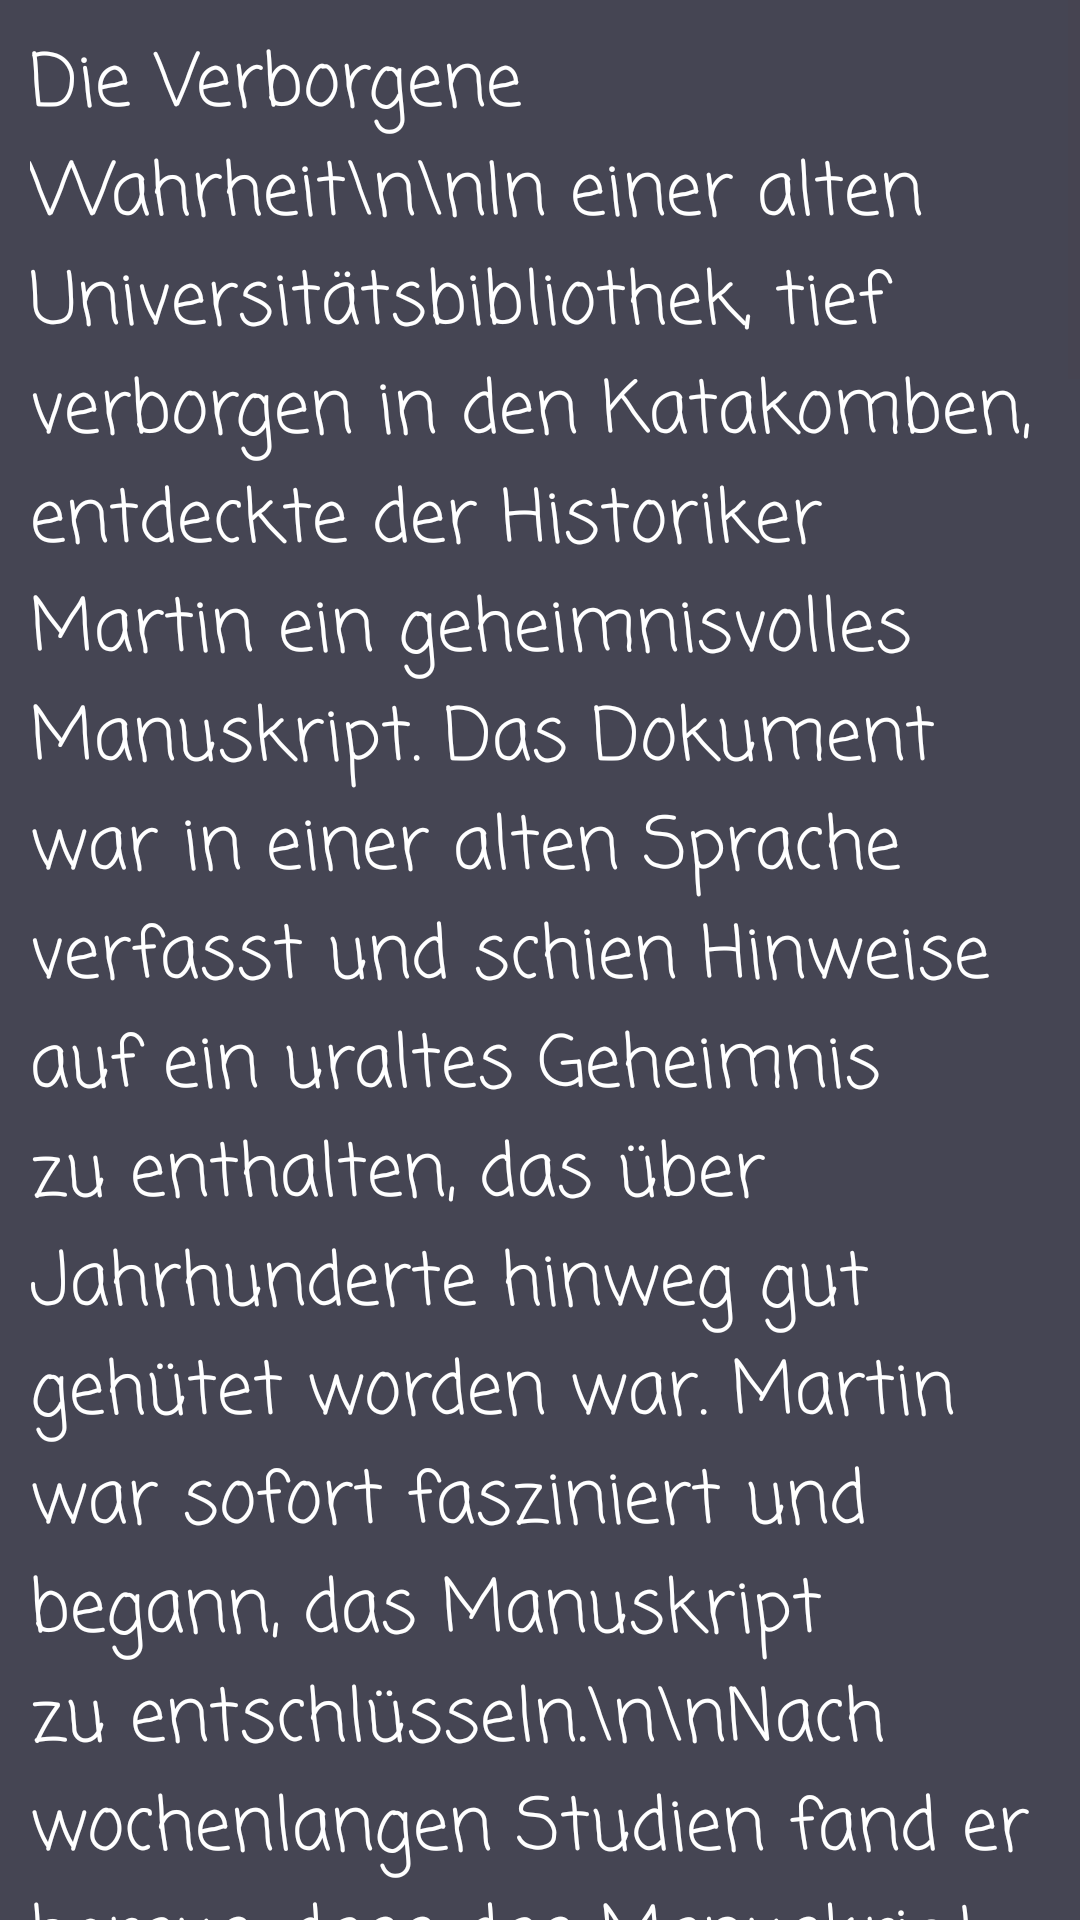

Produce the Android XML layout that renders to this screen, including the resource entries it uses.
<!-- AndroidManifest.xml: application theme Theme.GeschichtenLesenUndHoren -->
<!-- res/layout/activity_c1_die_verborgene_wahrheit.xml -->
<?xml version="1.0" encoding="utf-8"?>
<ScrollView
    xmlns:android="http://schemas.android.com/apk/res/android"
    xmlns:app="http://schemas.android.com/apk/res-auto"
    xmlns:tools="http://schemas.android.com/tools"
    android:id="@+id/main"
    android:layout_width="match_parent"
    android:layout_height="match_parent"
    android:background="@color/mitteGrau"
    tools:context="a1geschichten.GebutsTag">

    <TextView
        android:layout_width="wrap_content"
        android:layout_height="wrap_content"
        android:layout_margin="10dp"

        android:fontFamily="casual"
        android:text="Die Verborgene Wahrheit\n\nIn einer alten Universitätsbibliothek, tief verborgen in den Katakomben, entdeckte der Historiker Martin ein geheimnisvolles Manuskript. Das Dokument war in einer alten Sprache verfasst und schien Hinweise auf ein uraltes Geheimnis zu enthalten, das über Jahrhunderte hinweg gut gehütet worden war. Martin war sofort fasziniert und begann, das Manuskript zu entschlüsseln.\n\nNach wochenlangen Studien fand er heraus, dass das Manuskript von einer vergessenen Zivilisation erzählte, die einst in den Bergen Europas lebte. Diese Zivilisation war für ihre wissenschaftlichen und technischen Entdeckungen bekannt, die ihrer Zeit weit voraus waren. Doch all ihr Wissen wurde absichtlich in den Schatten der Geschichte verbannt, aus Angst vor den Konsequenzen, die es mit sich bringen könnte.\n\nMartin beschloss, dieser Spur zu folgen, und machte sich auf den Weg in die abgelegenen Berge. Dort, in einer versteckten Höhle, fand er Spuren dieser verlorenen Zivilisation: Artefakte, alte Geräte und Symbole, die auf eine fortgeschrittene Technologie hindeuteten. Er erkannte, dass das Wissen dieser Zivilisation, wenn es in die falschen Hände gelangte, großen Schaden anrichten könnte.\n\nAls Martin tiefer grub, stieß er auf Hinweise, dass diese Zivilisation absichtlich ihre eigene Spur verwischt hatte, um zu verhindern, dass ihr Wissen missbraucht wurde. Sie hatten ihre Entdeckungen in Rätseln und Chiffren versteckt, die nur von denen verstanden werden konnten, die den richtigen Geist und das Wissen besaßen. Martin wusste, dass er an einem Wendepunkt der Geschichte stand.\n\nEr beschloss, das Geheimnis zu schützen und nur das zu veröffentlichen, was die Welt bereit war zu verstehen. In seinem Buch enthüllte er nur einen Teil der Wahrheit, genug, um die Neugier der Menschen zu wecken und sie zum Nachdenken anzuregen, ohne dabei das gefährliche Wissen preiszugeben. Die Welt begann über seine Entdeckungen zu spekulieren, und viele suchten nach den verborgenen Antworten.\n\nMartin wusste, dass er eine Verantwortung trug. Er entschied, das restliche Wissen vorerst für sich zu behalten und darauf zu warten, dass die Menschheit bereit war, es zu verstehen. Das Manuskript und die Artefakte blieben in der Höhle versteckt, nur darauf wartend, von einer zukünftigen Generation entdeckt zu werden, die bereit war, die verborgene Wahrheit zu verstehen."
        android:textColor="@color/white"
        android:textSize="24sp" />
</ScrollView>
<!-- resources referenced by this layout -->
<resources>
  <color name="mitteGrau">#454553</color>
  <color name="white">#FFFFFFFF</color>
  <style name="Theme.GeschichtenLesenUndHoren" parent="Base.Theme.GeschichtenLesenUndHoren" />
  <style name="Base.Theme.GeschichtenLesenUndHoren" parent="Theme.Material3.DayNight.NoActionBar">
          
          
      </style>
</resources>
